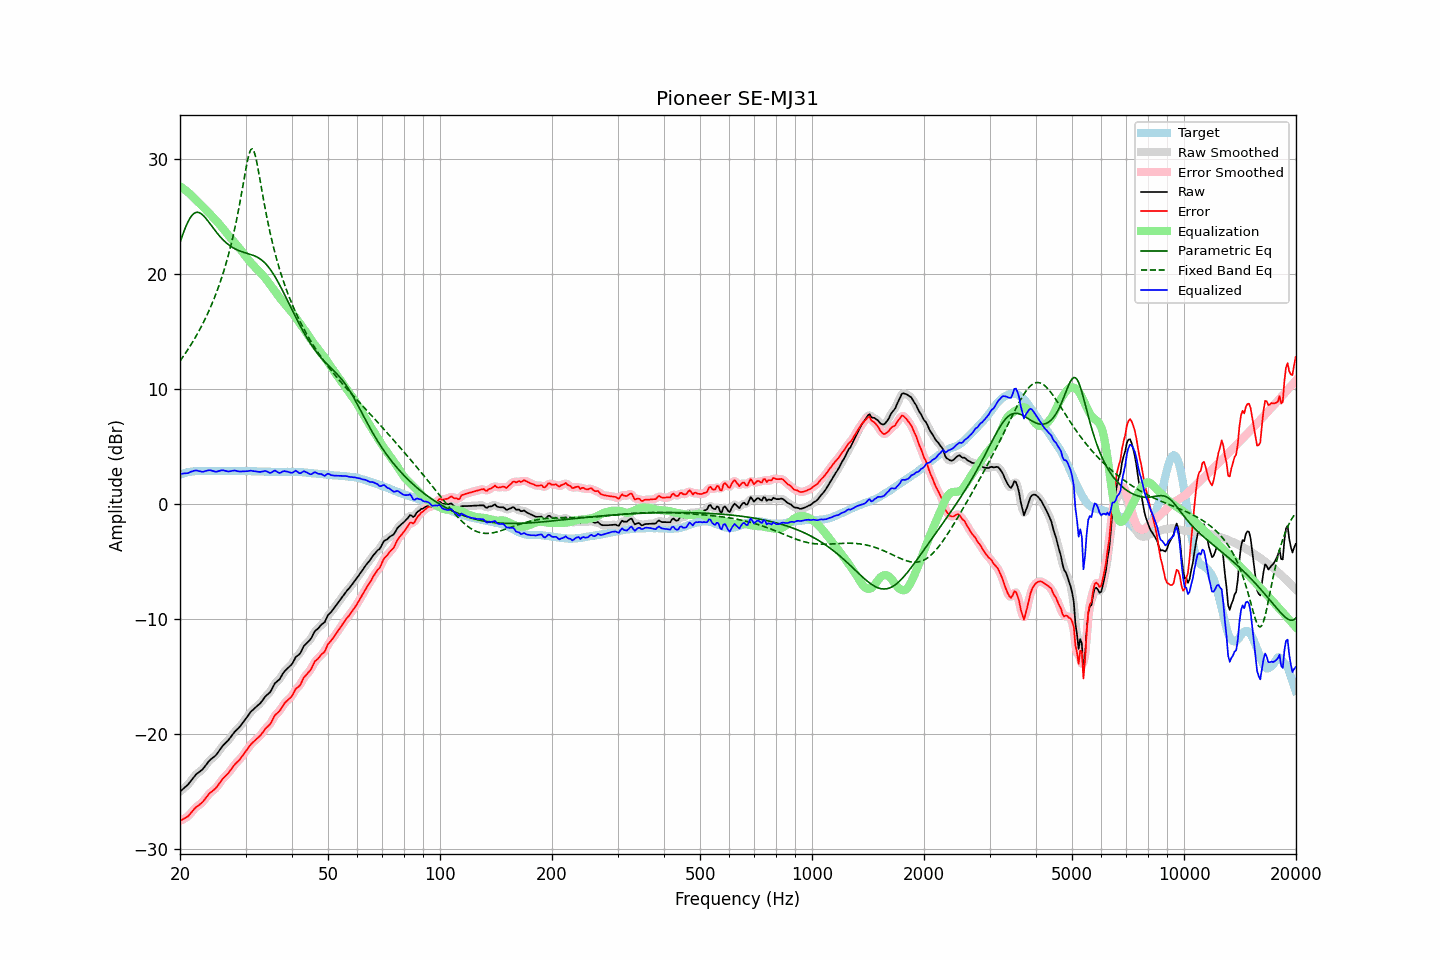

The data file committed next to this chart (first rows):
frequency, raw, error, smoothed, error_smoothed, equalization, parametric_eq, fixed_band_eq, equalized_raw, equalized_smoothed, target
20.00, -25.04, -27.58, -25.03, -27.57, 27.64, 22.74, 12.43, 2.60, 2.60, 2.54
20.20, -24.92, -27.51, -24.93, -27.52, 27.54, 23.15, 12.62, 2.62, 2.61, 2.59
20.40, -24.80, -27.44, -24.81, -27.45, 27.44, 23.54, 12.82, 2.64, 2.63, 2.64
20.61, -24.68, -27.35, -24.69, -27.37, 27.33, 23.91, 13.03, 2.65, 2.64, 2.67
20.81, -24.56, -27.28, -24.56, -27.28, 27.22, 24.24, 13.23, 2.66, 2.66, 2.72
21.02, -24.43, -27.19, -24.42, -27.17, 27.11, 24.55, 13.45, 2.68, 2.69, 2.76
21.23, -24.25, -27.03, -24.25, -27.03, 26.99, 24.81, 13.66, 2.74, 2.74, 2.78
21.44, -24.06, -26.86, -24.07, -26.87, 26.86, 25.02, 13.89, 2.81, 2.80, 2.80
21.66, -23.88, -26.70, -23.87, -26.69, 26.73, 25.19, 14.12, 2.84, 2.85, 2.82
21.87, -23.70, -26.53, -23.70, -26.54, 26.59, 25.30, 14.35, 2.89, 2.89, 2.83
22.09, -23.54, -26.39, -23.56, -26.41, 26.45, 25.36, 14.59, 2.91, 2.90, 2.85
22.31, -23.44, -26.30, -23.43, -26.29, 26.32, 25.37, 14.84, 2.88, 2.88, 2.86
22.54, -23.33, -26.19, -23.33, -26.19, 26.18, 25.33, 15.09, 2.85, 2.85, 2.86
22.76, -23.22, -26.08, -23.23, -26.09, 26.04, 25.26, 15.36, 2.82, 2.81, 2.86
22.99, -23.11, -25.96, -23.09, -25.95, 25.90, 25.15, 15.63, 2.79, 2.80, 2.85
23.22, -22.94, -25.79, -22.94, -25.79, 25.75, 25.01, 15.91, 2.81, 2.82, 2.85
23.45, -22.75, -25.60, -22.76, -25.61, 25.61, 24.86, 16.19, 2.86, 2.85, 2.85
23.69, -22.57, -25.43, -22.57, -25.42, 25.46, 24.68, 16.49, 2.89, 2.90, 2.86
23.92, -22.39, -25.25, -22.40, -25.26, 25.32, 24.50, 16.80, 2.93, 2.92, 2.86
24.16, -22.25, -25.11, -22.26, -25.12, 25.17, 24.31, 17.11, 2.92, 2.91, 2.86
24.40, -22.14, -25.01, -22.14, -25.00, 25.02, 24.12, 17.44, 2.88, 2.88, 2.87
24.65, -22.03, -24.89, -22.03, -24.90, 24.87, 23.94, 17.78, 2.84, 2.84, 2.86
24.89, -21.92, -24.78, -21.91, -24.77, 24.72, 23.75, 18.14, 2.80, 2.81, 2.86
25.14, -21.76, -24.62, -21.75, -24.61, 24.56, 23.57, 18.51, 2.80, 2.81, 2.86
25.39, -21.56, -24.43, -21.56, -24.43, 24.41, 23.40, 18.89, 2.85, 2.85, 2.87
25.65, -21.36, -24.23, -21.36, -24.23, 24.25, 23.24, 19.29, 2.89, 2.89, 2.87
25.91, -21.16, -24.03, -21.17, -24.04, 24.08, 23.09, 19.71, 2.92, 2.91, 2.86
26.16, -21.00, -23.86, -21.01, -23.87, 23.91, 22.94, 20.15, 2.91, 2.91, 2.86
26.43, -20.86, -23.72, -20.86, -23.72, 23.74, 22.81, 20.61, 2.87, 2.88, 2.86
26.69, -20.72, -23.58, -20.72, -23.58, 23.56, 22.68, 21.09, 2.84, 2.84, 2.86
26.96, -20.58, -23.44, -20.57, -23.43, 23.39, 22.57, 21.59, 2.81, 2.82, 2.86
27.23, -20.40, -23.26, -20.40, -23.26, 23.23, 22.46, 22.13, 2.83, 2.83, 2.86
27.50, -20.21, -23.07, -20.21, -23.07, 23.07, 22.37, 22.69, 2.86, 2.86, 2.86
27.77, -20.02, -22.87, -20.02, -22.88, 22.91, 22.28, 23.28, 2.89, 2.89, 2.85
28.05, -19.84, -22.69, -19.85, -22.70, 22.74, 22.20, 23.91, 2.90, 2.89, 2.85
28.33, -19.71, -22.55, -19.71, -22.55, 22.58, 22.13, 24.57, 2.87, 2.87, 2.84
28.62, -19.57, -22.41, -19.57, -22.41, 22.41, 22.07, 25.27, 2.84, 2.84, 2.84
28.90, -19.43, -22.28, -19.42, -22.27, 22.24, 22.01, 26.01, 2.81, 2.82, 2.85
29.19, -19.25, -22.09, -19.25, -22.10, 22.06, 21.96, 26.78, 2.82, 2.82, 2.84
29.48, -19.06, -21.91, -19.06, -21.91, 21.89, 21.92, 27.58, 2.83, 2.82, 2.85
29.78, -18.87, -21.71, -18.87, -21.72, 21.71, 21.87, 28.38, 2.83, 2.83, 2.84
30.08, -18.68, -21.53, -18.68, -21.53, 21.52, 21.83, 29.17, 2.84, 2.84, 2.85
30.38, -18.49, -21.33, -18.48, -21.33, 21.34, 21.79, 29.88, 2.84, 2.85, 2.84
30.68, -18.29, -21.13, -18.29, -21.14, 21.16, 21.75, 30.45, 2.87, 2.87, 2.84
30.99, -18.10, -20.94, -18.12, -20.96, 20.99, 21.70, 30.81, 2.89, 2.87, 2.84
31.30, -17.97, -20.80, -17.97, -20.80, 20.84, 21.66, 30.90, 2.86, 2.87, 2.83
31.61, -17.84, -20.67, -17.84, -20.67, 20.69, 21.60, 30.68, 2.85, 2.85, 2.83
31.93, -17.72, -20.55, -17.72, -20.55, 20.54, 21.54, 30.22, 2.82, 2.83, 2.83
32.24, -17.59, -20.41, -17.60, -20.42, 20.40, 21.47, 29.57, 2.81, 2.80, 2.82
32.57, -17.47, -20.29, -17.47, -20.29, 20.26, 21.39, 28.82, 2.78, 2.78, 2.82
32.89, -17.34, -20.16, -17.33, -20.15, 20.11, 21.30, 28.02, 2.78, 2.79, 2.82
33.22, -17.17, -19.98, -17.16, -19.98, 19.97, 21.19, 27.21, 2.80, 2.81, 2.81
33.55, -16.98, -19.79, -16.98, -19.79, 19.82, 21.07, 26.43, 2.84, 2.84, 2.81
33.89, -16.78, -19.58, -16.80, -19.60, 19.65, 20.93, 25.67, 2.87, 2.85, 2.80
34.23, -16.64, -19.44, -16.66, -19.46, 19.46, 20.78, 24.95, 2.82, 2.81, 2.80
34.57, -16.52, -19.31, -16.52, -19.32, 19.27, 20.61, 24.26, 2.75, 2.75, 2.79
34.92, -16.40, -19.19, -16.37, -19.16, 19.09, 20.43, 23.62, 2.68, 2.72, 2.79
35.27, -16.16, -18.95, -16.14, -18.93, 18.90, 20.23, 23.00, 2.74, 2.75, 2.78
35.62, -15.89, -18.67, -15.90, -18.68, 18.71, 20.02, 22.42, 2.82, 2.82, 2.78
35.97, -15.62, -18.40, -15.67, -18.45, 18.52, 19.79, 21.87, 2.91, 2.86, 2.78
... 635 more rows
